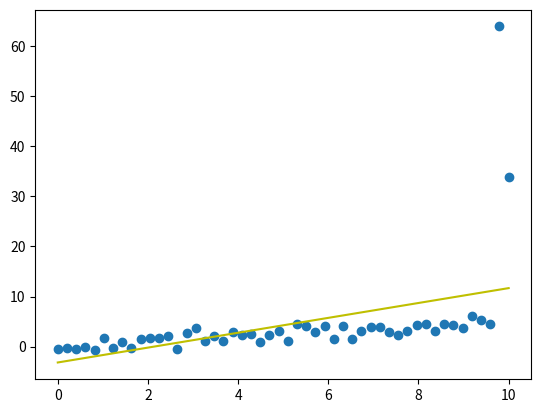

The matplotlib source for this figure: (Note: this script raises an exception after producing the figure.)
#!/usr/bin/env python3
# -*- coding: utf-8 -*-
"""
Created on Wed May 29 23:48:34 2019

[redacted]
"""

import numpy as np
import matplotlib.pyplot as plt

N = 50

X = np.linspace(0,10, N)
Y = 0.5*X + np.random.randn(N)



Y[-1] += 30
Y[-2] += 60 

plt.scatter(X,Y)

X = np.vstack([np.ones(N), X]).T


w_ml = np.linalg.solve(np.matmul(X.T, X), np.matmul(X.T, Y))

Y_hat_ml = np.matmul(X, w_ml)



plt.plot(X[:,1],Y_hat_ml, c = 'y')


lambda_ = 2000

w_map = np.linalg.solve(lambda_*np.identity(3) + np.matmul(X.T, X), np.matmul(X.T,Y))

yhat_l2 = np.matmul(X,w_map)


plt.plot(X[:,1 ], yhat_l2 , c = 'r')
plt.legend(['reg', 'l2'])

plt.show()
